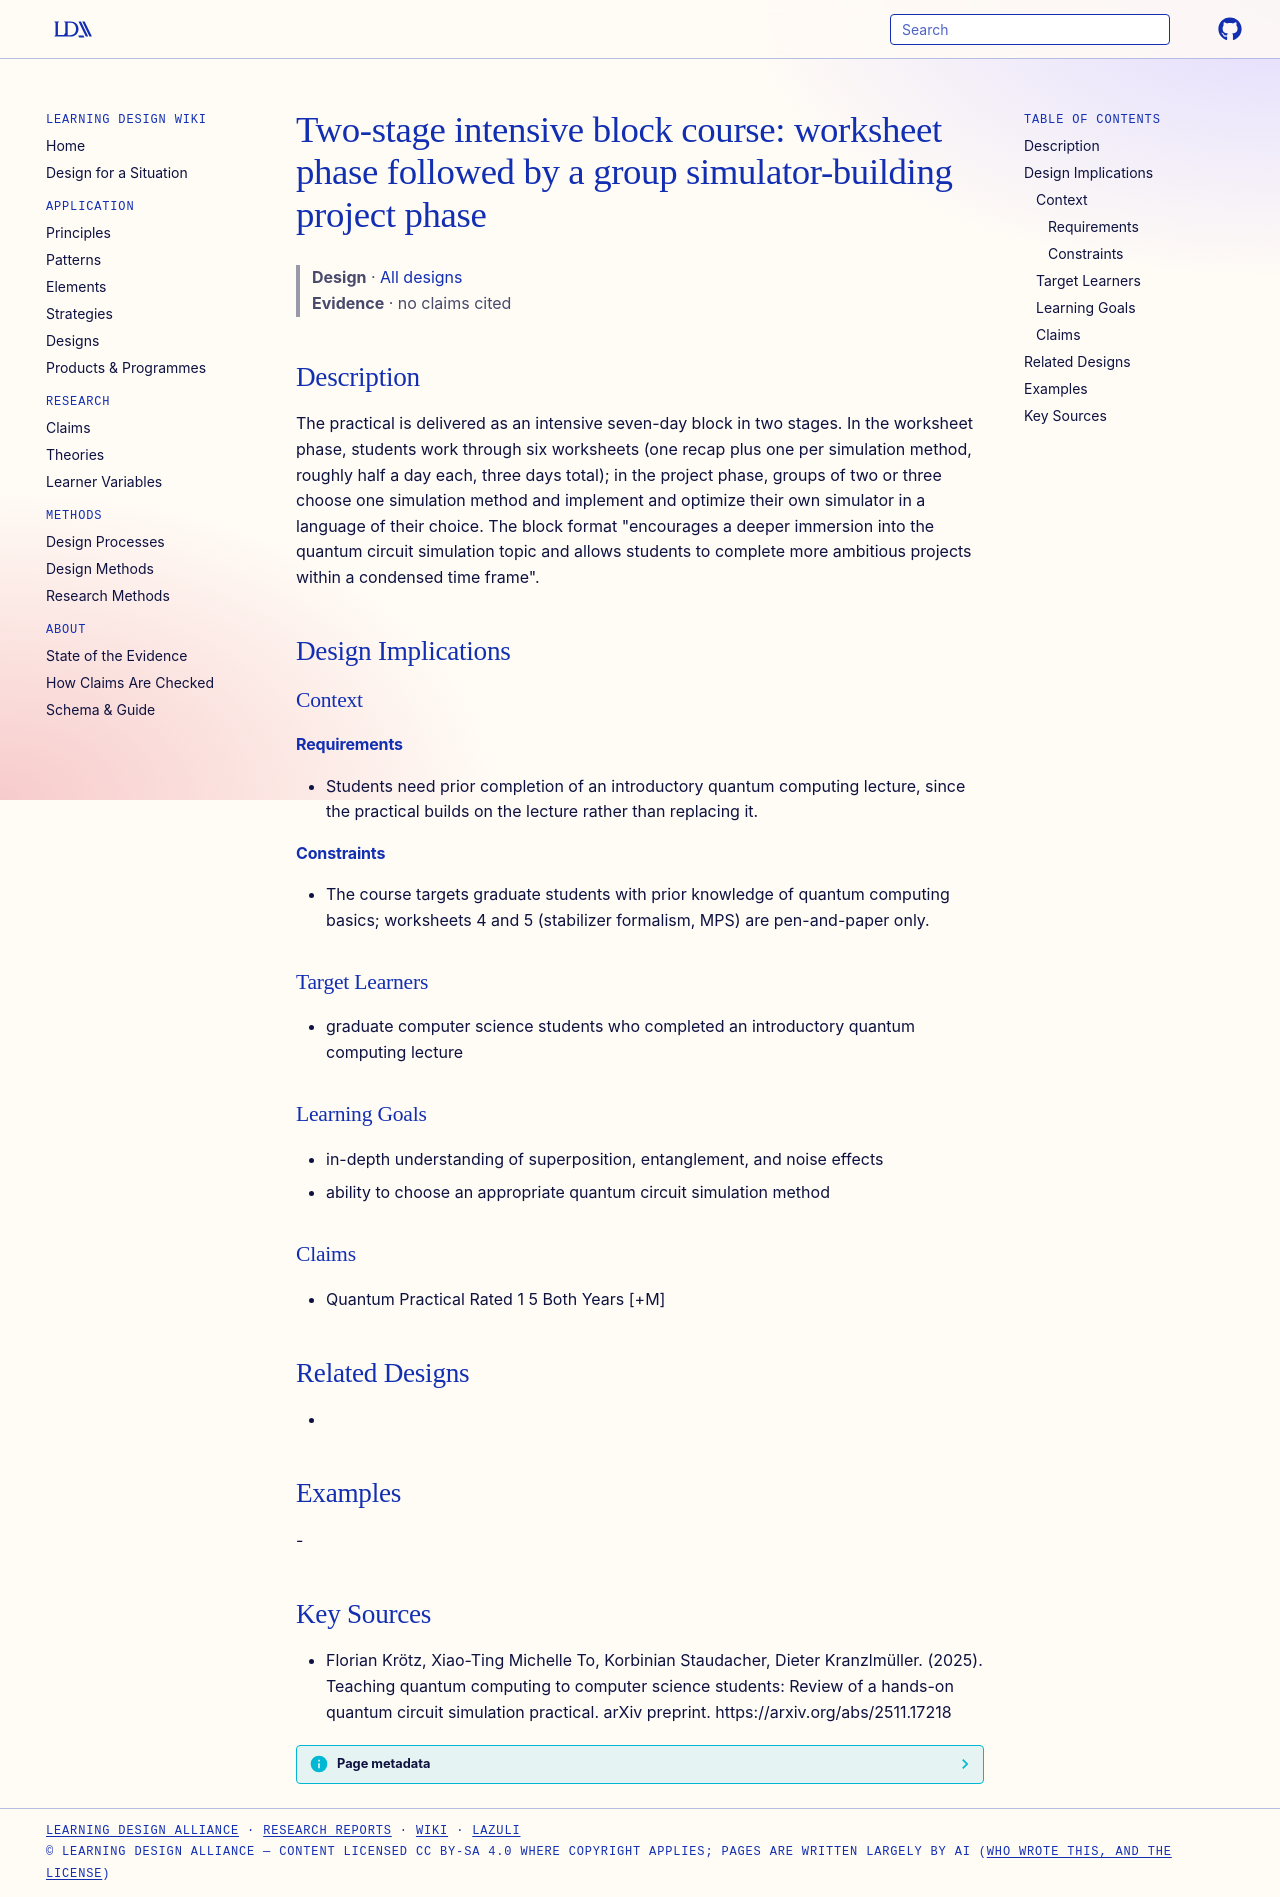

repository: Learning-Design-Alliance/learning-wiki · page: designs/two-stage-block-quantum-practical/index.html · generator: mkdocs

---
type: design
id: two-stage-block-quantum-practical
title: "Two-stage intensive block course: worksheet phase followed by a group simulator-building project phase"
description: The practical is delivered as an intensive seven-day block in two stages.
status: review
generated:
  by: "process:settle-candidates"
  at: 2026-11-21
sources:
  - id: florian-krötz-2025
    resource: "https://arxiv.org/abs/2511.17218"
    title: "Florian Krötz, Xiao-Ting Michelle To, Korbinian Staudacher, Dieter Kranzlmüller. (2025). Teaching quantum computing to computer science students: Review of a hands-on quantum circuit simulation practical. arXiv preprint. https://arxiv.org/abs/2511.17218"
    author: Florian Krötz, Xiao-Ting Michelle To, Korbinian Staudacher, Dieter Kranzlmüller
---

# Two-stage intensive block course: worksheet phase followed by a group simulator-building project phase

> **Design** · [All designs](index.md)
> **Evidence** · no claims cited

## Description
The practical is delivered as an intensive seven-day block in two stages. In the worksheet phase, students work through six worksheets (one recap plus one per simulation method, roughly half a day each, three days total); in the project phase, groups of two or three choose one simulation method and implement and optimize their own simulator in a language of their choice. The block format "encourages a deeper immersion into the quantum circuit simulation topic and allows students to complete more ambitious projects within a condensed time frame".

## Design Implications

### Context
#### Requirements
- Students need prior completion of an introductory quantum computing lecture, since the practical builds on the lecture rather than replacing it.
#### Constraints
- The course targets graduate students with prior knowledge of quantum computing basics; worksheets 4 and 5 (stabilizer formalism, MPS) are pen-and-paper only.

### Target Learners
- graduate computer science students who completed an introductory quantum computing lecture

### Learning Goals
- in-depth understanding of superposition, entanglement, and noise effects
- ability to choose an appropriate quantum circuit simulation method

### Claims
- Quantum Practical Rated 1 5 Both Years [+M]

## Related Designs
- 

## Examples
-

## Key Sources
- Florian Krötz, Xiao-Ting Michelle To, Korbinian Staudacher, Dieter Kranzlmüller. (2025). Teaching quantum computing to computer science students: Review of a hands-on quantum circuit simulation practical. arXiv preprint. https://arxiv.org/abs/2511.17218
